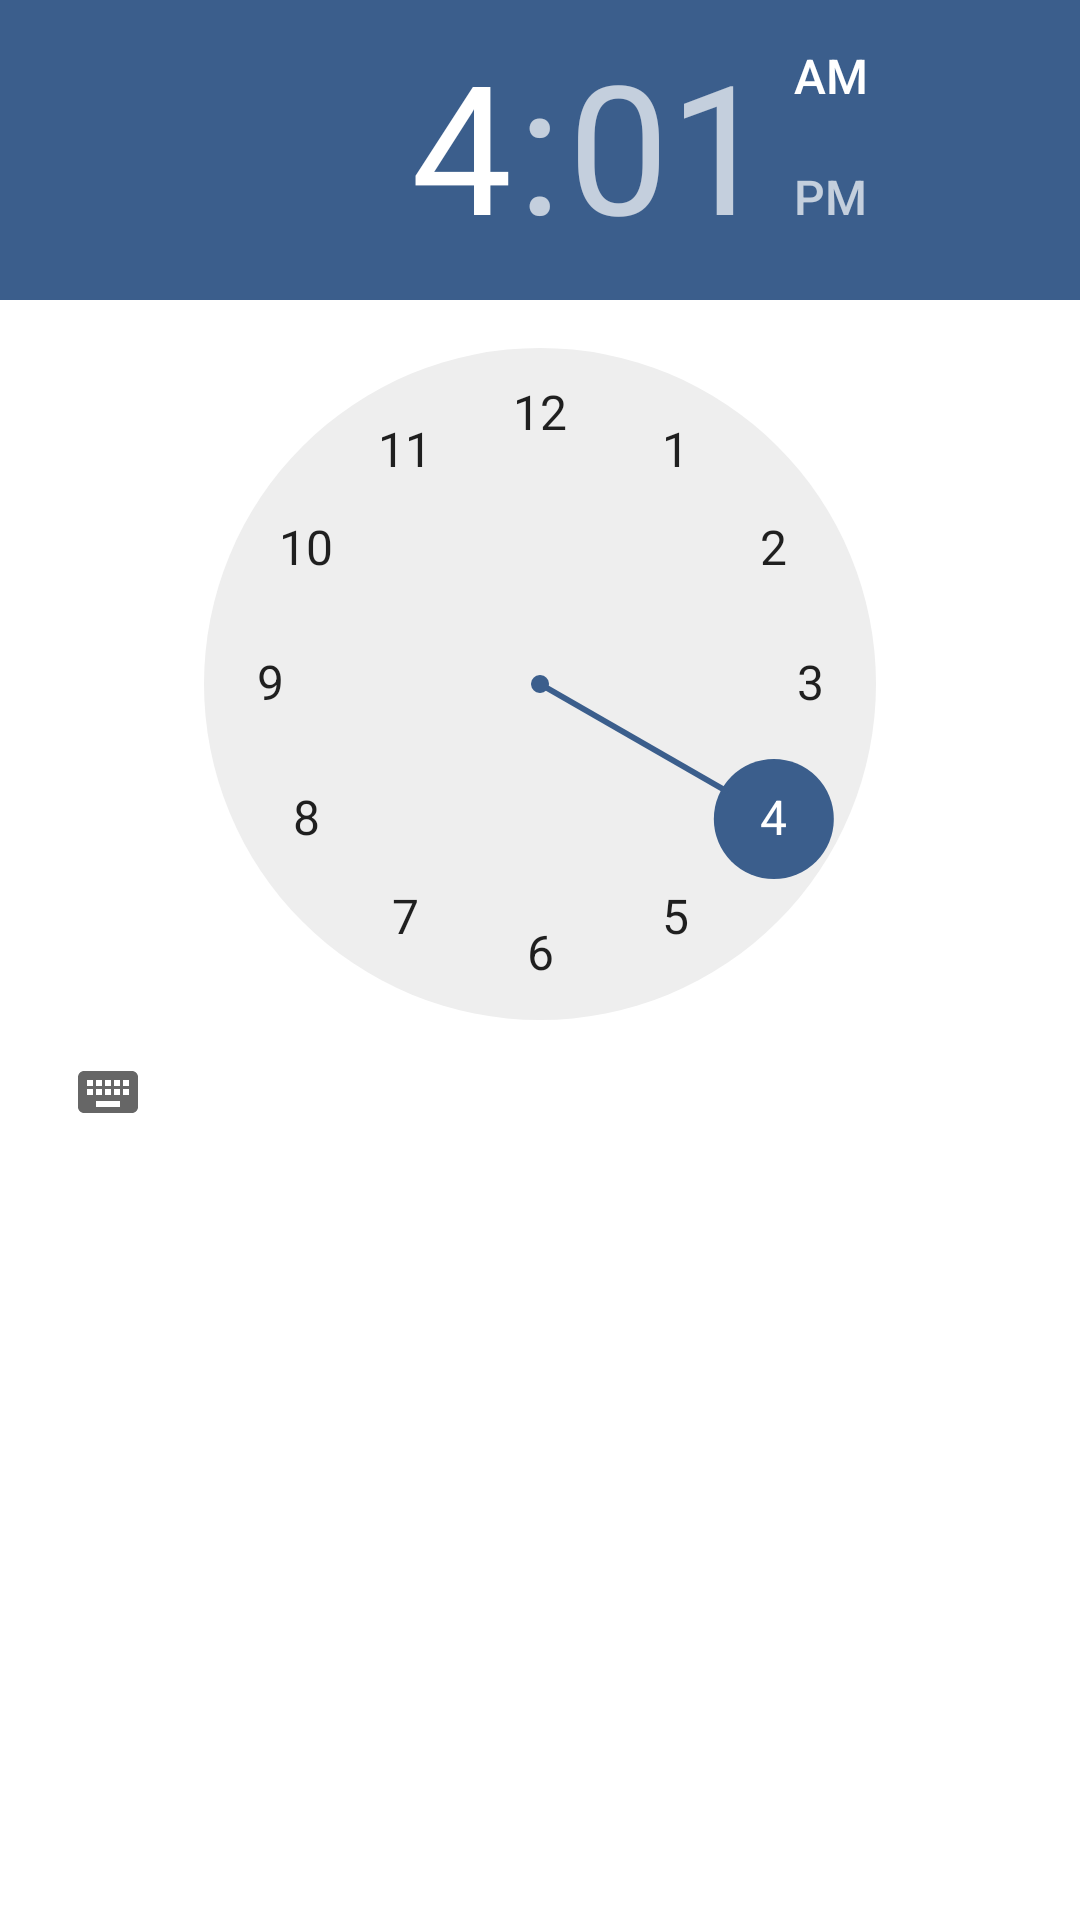

Android layout source for this screen:
<!-- AndroidManifest.xml: application theme AppTheme -->
<!-- res/layout/dialog_time.xml -->
<?xml version="1.0" encoding="utf-8"?>
<TimePicker xmlns:android="http://schemas.android.com/apk/res/android"
    android:id="@+id/timePicker"
    android:layout_width="wrap_content"
    android:layout_height="wrap_content"
    android:layout_gravity="center"
    android:headerBackground="@color/colorPrimary"
    android:numbersSelectorColor="@color/colorPrimary" />
<!-- resources referenced by this layout -->
<resources>
  <color name="colorPrimary">#3B5E8C</color>
  <style name="AppTheme" parent="Theme.MaterialComponents.Light.NoActionBar">
          
          <item name="colorPrimary">@color/colorPrimary</item>
          <item name="colorPrimaryDark">@color/colorPrimaryDark</item>
          <item name="colorAccent">@color/colorAccent</item>
          <item name="materialAlertDialogTheme">@style/ThemeOverlay.MaterialComponents.MaterialAlertDialog</item>
  
      </style>
  <color name="colorPrimaryDark">#2A3159</color>
  <color name="colorAccent">#D9763D</color>
</resources>
